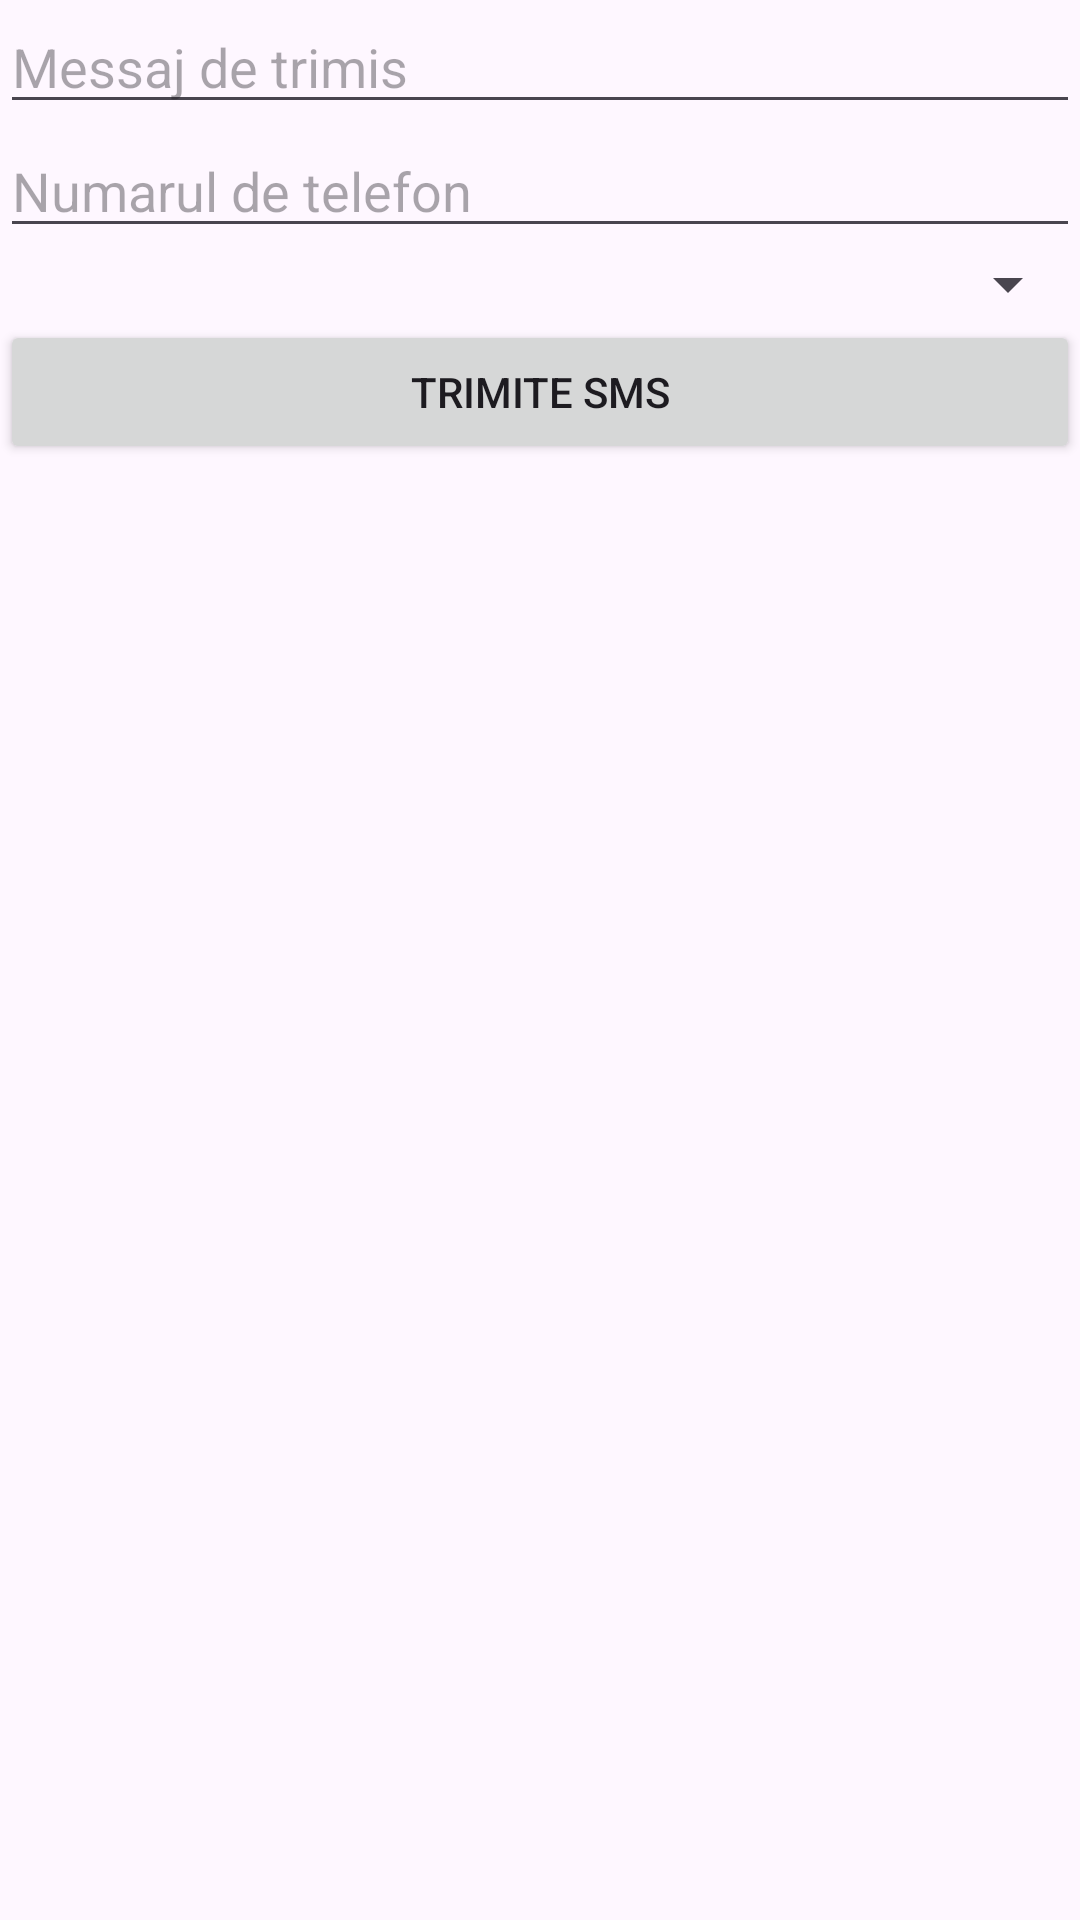

Here is an Android app screen rendered from its layout file. Give the layout XML and the strings, colors and styles it references.
<!-- AndroidManifest.xml: application theme Theme.Lab114A -->
<!-- res/layout/activity_send_smsactivity.xml -->
<?xml version="1.0" encoding="utf-8"?>
<LinearLayout xmlns:android="http://schemas.android.com/apk/res/android"
    xmlns:app="http://schemas.android.com/apk/res-auto"
    xmlns:tools="http://schemas.android.com/tools"
    android:id="@+id/main"
    android:orientation="vertical"
    android:layout_width="match_parent"
    android:layout_height="match_parent"
    tools:context=".SendSMSActivity">

    <EditText
        android:id="@+id/editTextMessage"
        android:layout_width="match_parent"
        android:layout_height="wrap_content"
        android:ems="10"
        android:hint="@string/messaj_de_trimis"
        android:inputType="text"
        />

    <EditText
        android:id="@+id/editTextPhoneNumber"
        android:layout_width="match_parent"
        android:layout_height="wrap_content"
        android:ems="10"
        android:hint="@string/numarul_de_telefon"
        android:inputType="text"
        />

    <Spinner
        android:id="@+id/spinnerContacts"
        android:layout_width="match_parent"
        android:layout_height="wrap_content" />

    <Button
        android:id="@+id/btnSend"
        android:layout_width="match_parent"
        android:layout_height="wrap_content"
        android:text="@string/trimite_sms" />


</LinearLayout>
<!-- resources referenced by this layout -->
<resources>
  <string name="messaj_de_trimis">Messaj de trimis</string>
  <string name="numarul_de_telefon">Numarul de telefon</string>
  <string name="trimite_sms">Trimite SMS</string>
  <style name="Theme.Lab114A" parent="Base.Theme.Lab114A" />
  <style name="Base.Theme.Lab114A" parent="Theme.Material3.DayNight">
          
          
      </style>
</resources>
